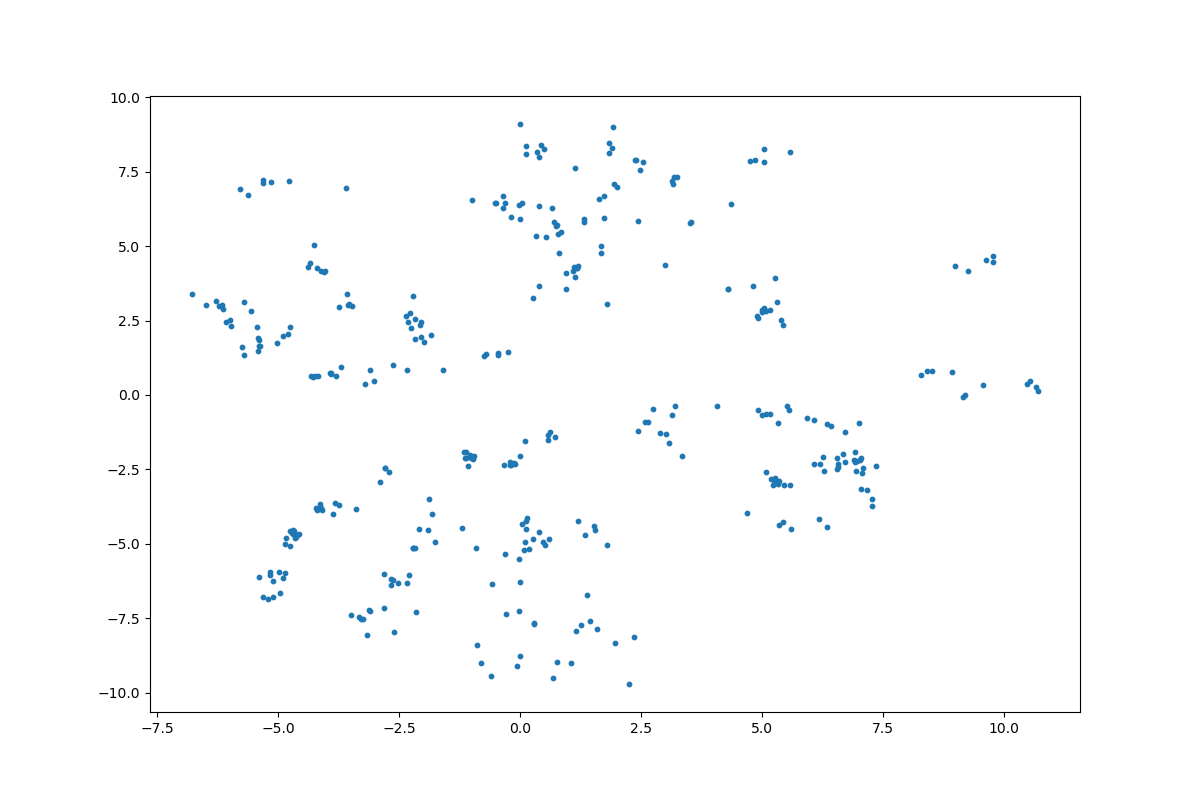

Values plotted in this chart, from the file beside it:
	z_coordinate_0	z_coordinate_1
0	-3.583	3.392
1	-4.618	-4.717
2	4.908	2.644
3	-0.5967	-9.454
4	-2.049	2.454
5	-4.844	-4.811
6	-1.133	-2.108
7	-3.746	-3.688
8	-4.899	-6.159
9	-5.968	2.333
10	-4.623	-4.694
11	2.432	-1.195
12	-5.309	7.133
13	-3.933	0.724
14	-5.99	2.514
15	-3.028	0.4854
16	-4.868	-5.978
17	-6.776	3.406
18	0.006419	-8.764
19	3.2	-0.3781
20	-4.989	-5.941
21	8.423	0.8068
22	2.756	-0.4773
23	-5.708	3.115
24	-1.018	-2.129
25	-4.129	-3.663
26	-5.149	7.164
27	-0.2035	-2.26
28	-5.396	1.644
29	-5.206	-6.857
30	-2.664	-6.181
31	-0.01528	-5.505
32	2.655	-0.9227
33	1.793	3.055
34	-5.627	6.731
35	-1.752	-4.931
36	-6.163	3.025
37	-4.345	4.429
38	-4.389	4.305
39	-0.5778	-6.351
40	6.289	-2.549
41	-2.047	1.952
42	-2.215	-5.148
43	-4.625	-4.786
44	-2.207	-5.14
45	-2.175	-5.151
46	-4.25	5.03
47	-3.532	3.055
48	-4.115	4.155
49	0.2814	-7.651
50	1.543	-4.531
51	-4.283	0.6003
52	-4.202	4.275
53	-4.569	-4.66
54	-3.103	-7.25
55	-3.129	-7.234
56	-2.093	-4.499
57	-3.734	2.96
58	-5.306	7.225
59	-4.858	-5.006
... 308 more rows
